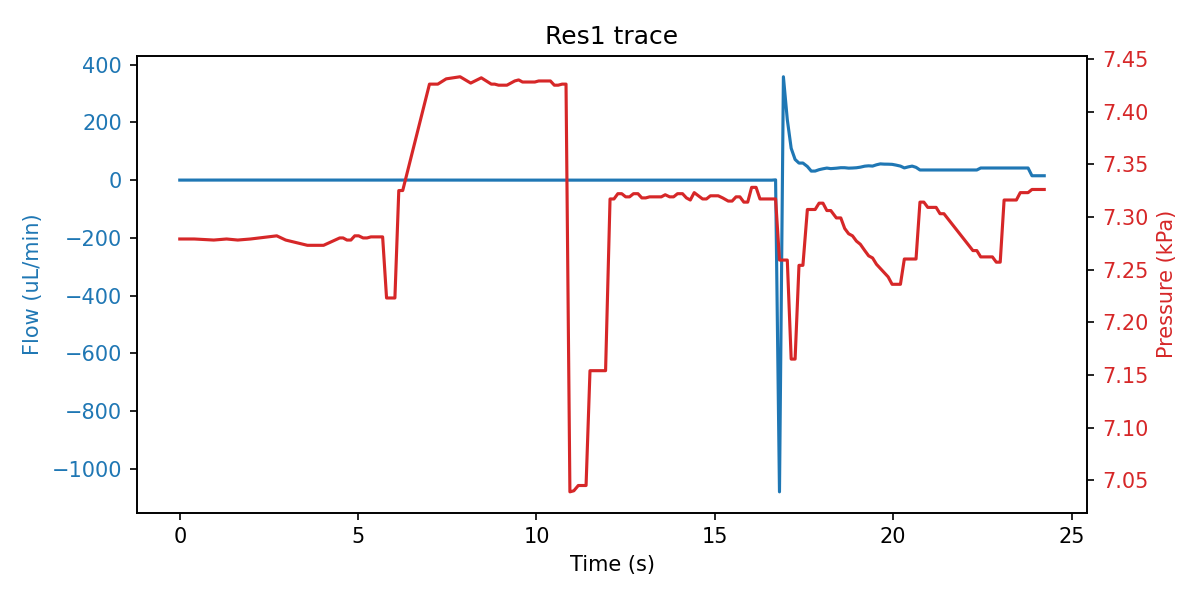

The file beside this chart, header and first rows:
sep=; 
Time of day; Time (s); SF06_5: (); 4VM02: V1 state; V2 state; V3 state; V4 state; SPS_1: Volume (ul); 4AM01:  1:P15585 (kPa); 1:Comp. Temp (C); 
11:34:04; 0; 0.000; 3; 1; 1; 15; 86.57; 7.279; 21.12; 
11:34:05; 0.406; 0.100; 3; 1; 1; 15; 86.57; 7.279; 21.12; 
11:34:05; 0.953; 0.100; 3; 1; 5; 15; 86.57; 7.278; 21.12; 
11:34:06; 1.312; 0.100; 7; 1; 2; 15; 86.57; 7.279; 21.12; 
11:34:06; 1.625; 0.133; 7; 1; 2; 15; 86.57; 7.278; 21.12; 
11:34:06; 1.984; 0.100; 1; 1; 2; 15; 86.57; 7.279; 21.12; 
11:34:07; 2.719; 0.133; 1; 1; 2; 15; 86.89; 7.282; 21.12; 
11:34:07; 2.969; 0.033; 1; 1; 2; 15; 89.11; 7.278; 21.12; 
11:34:08; 3.578; -0.100; 1; 1; 2; 15; 93.97; 7.273; 21.12; 
11:34:08; 4.031; 0.067; 1; 1; 2; 15; 98.4; 7.273; 21.12; 
11:34:09; 4.484; -0.133; 1; 1; 2; 15; 99.26; 7.280; 21.12; 
11:34:09; 4.578; -0.067; 1; 1; 2; 15; 99.26; 7.280; 21.12; 
11:34:09; 4.687; 0.000; 5; 1; 2; 15; 100.1; 7.278; 21.12; 
11:34:09; 4.797; -0.067; 5; 1; 2; 15; 100.1; 7.278; 21.12; 
11:34:09; 4.906; 0.133; 5; 1; 2; 15; 100.1; 7.282; 21.12; 
11:34:09; 5.015; 0.033; 5; 1; 2; 15; 100.1; 7.282; 21.12; 
11:34:09; 5.14; 0.033; 5; 1; 2; 15; 99.74; 7.280; 21.12; 
11:34:09; 5.25; 0.000; 5; 1; 2; 15; 99.74; 7.280; 21.12; 
11:34:10; 5.359; 0.067; 5; 1; 2; 15; 98.2; 7.281; 21.12; 
11:34:10; 5.469; -0.067; 5; 1; 2; 15; 98.2; 7.281; 21.12; 
11:34:10; 5.578; -0.067; 5; 1; 2; 15; 98.2; 7.281; 21.12; 
11:34:10; 5.687; -0.067; 5; 1; 2; 15; 98.2; 7.281; 21.12; 
11:34:10; 5.797; 0.033; 3; 1; 2; 15; 94.29; 7.223; 21.12; 
11:34:10; 5.906; 0.133; 3; 1; 2; 15; 94.29; 7.223; 21.12; 
11:34:10; 6.031; 0.067; 3; 1; 2; 15; 94.29; 7.223; 21.12; 
11:34:10; 6.14; 0.000; 3; 1; 2; 15; 91.96; 7.325; 21.12; 
11:34:10; 6.25; 0.100; 3; 1; 2; 15; 91.96; 7.325; 21.12; 
11:34:11; 7; 0.133; 7; 1; 2; 15; 89; 7.426; 21.12; 
11:34:11; 7.234; 0.000; 7; 1; 2; 15; 89; 7.426; 21.12; 
11:34:12; 7.469; 0.000; 7; 1; 2; 15; 89; 7.431; 21.12; 
11:34:12; 7.859; -0.133; 1; 1; 2; 15; 89; 7.433; 21.12; 
11:34:12; 8.156; -0.067; 1; 1; 2; 15; 89.32; 7.427; 21.12; 
11:34:13; 8.453; -0.067; 1; 1; 2; 15; 91.54; 7.432; 21.12; 
11:34:13; 8.734; -0.067; 1; 1; 2; 15; 94.5; 7.426; 21.12; 
11:34:13; 8.828; -0.067; 1; 1; 2; 15; 94.5; 7.426; 21.12; 
11:34:13; 8.937; -0.067; 1; 1; 2; 15; 96.51; 7.425; 21.12; 
11:34:13; 9.047; 0.067; 1; 1; 2; 15; 96.51; 7.425; 21.12; 
11:34:13; 9.172; -0.133; 1; 1; 2; 15; 96.51; 7.425; 21.12; 
11:34:13; 9.281; -0.133; 1; 1; 2; 15; 98.42; 7.427; 21.12; 
11:34:14; 9.39; -0.133; 1; 1; 2; 15; 99.15; 7.429; 21.12; 
11:34:14; 9.5; -0.133; 1; 1; 2; 15; 99.36; 7.430; 21.12; 
11:34:14; 9.609; -0.133; 1; 1; 2; 15; 99.93; 7.428; 21.12; 
11:34:14; 9.719; -0.133; 1; 1; 2; 15; 99.93; 7.428; 21.12; 
11:34:14; 9.828; -0.133; 1; 1; 2; 15; 99.93; 7.428; 21.12; 
11:34:14; 9.953; -0.167; 1; 1; 2; 15; 99.93; 7.428; 21.12; 
11:34:14; 10.06; -0.167; 5; 1; 2; 15; 100.2; 7.429; 21.12; 
11:34:14; 10.17; -0.167; 5; 1; 2; 15; 100.3; 7.429; 21.12; 
11:34:14; 10.28; -0.167; 5; 1; 2; 15; 100.3; 7.429; 21.12; 
11:34:15; 10.39; -0.167; 5; 1; 2; 15; 100.3; 7.429; 21.12; 
11:34:15; 10.5; -0.167; 5; 1; 2; 15; 100.4; 7.425; 21.12; 
11:34:15; 10.61; -0.167; 5; 1; 2; 15; 100.4; 7.425; 21.12; 
11:34:15; 10.72; -0.167; 5; 1; 2; 15; 100.4; 7.426; 21.12; 
11:34:15; 10.83; -0.167; 5; 1; 2; 15; 100.4; 7.426; 21.12; 
11:34:15; 10.94; -0.167; 3; 1; 2; 15; 100.4; 7.039; 21.12; 
11:34:15; 11.05; -0.167; 3; 1; 2; 15; 100.4; 7.040; 21.12; 
11:34:15; 11.17; 0.100; 3; 1; 2; 15; 100.5; 7.045; 21.12; 
11:34:15; 11.28; 0.100; 3; 1; 2; 15; 100.5; 7.045; 21.12; 
11:34:16; 11.39; 0.100; 3; 1; 2; 15; 100.5; 7.045; 21.12; 
11:34:16; 11.5; 0.100; 3; 1; 2; 15; 100.1; 7.154; 21.12; 
... 106 more rows
